Image classification data set "images_256" (Do-Trung-Quan/DO-AN-TOT-NGHIEP-E22-T02 on GitHub). Class labels (3): STB, normal, silicosis.

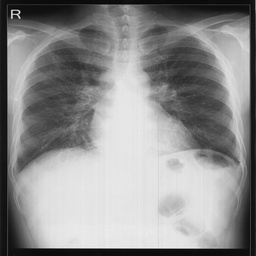
Label: silicosis

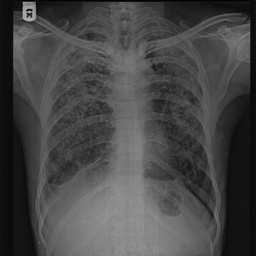
Label: STB

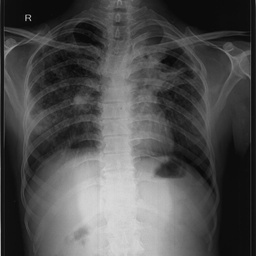
Label: STB

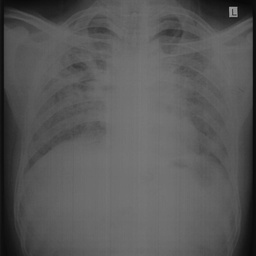
Label: silicosis

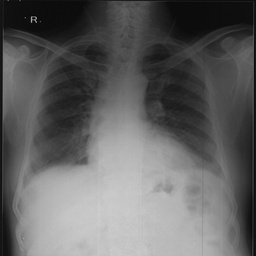
Label: normal

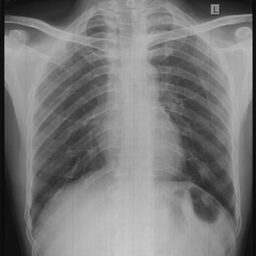
Label: normal
